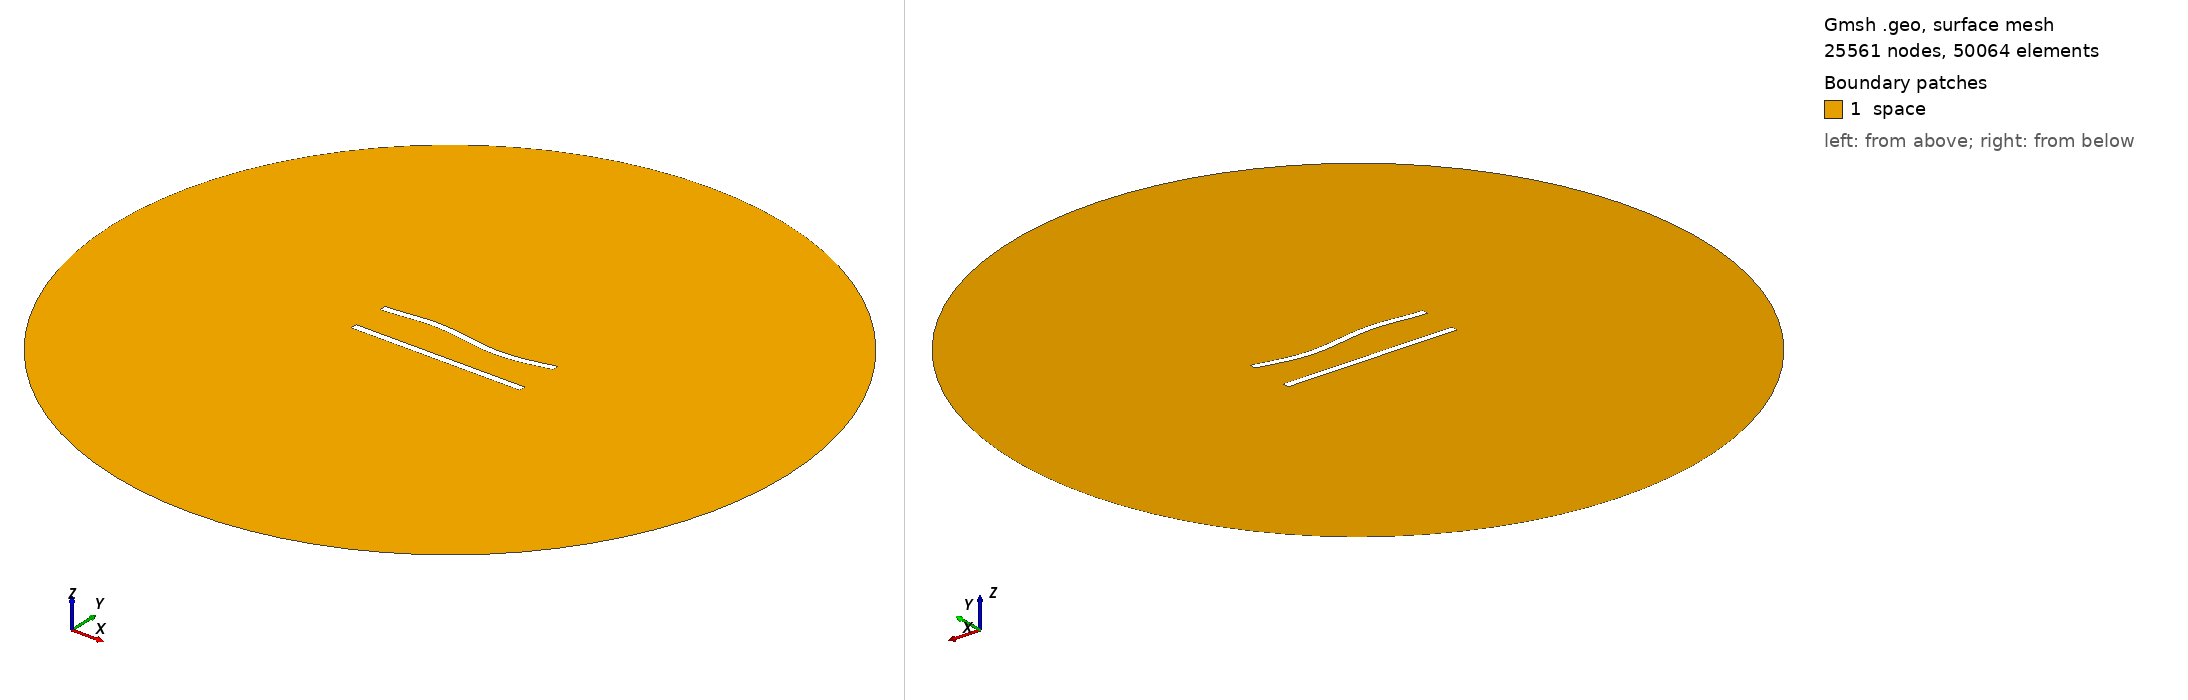

Gmsh geometry script, surface-meshed: 25561 nodes, 50064 surface elements. Boundary patches (legend numbers): 1 space. Left view from above one corner, right view from below the opposite corner. Legend entries are the model's physical surfaces. The drawing asked Gmsh for element sizes between 1% and 20% of the model's largest extent; the script's own settings can give other sizes.

=== 125.geo (drawn) ===
//---------------------------------------
// Geometry kernel
//---------------------------------------

SetFactory("OpenCASCADE");



//---------------------------------------
// Parameters of the geometry
//---------------------------------------

// Overetch of the upper plate
overetch = 0.0;

// Distance between the plates
distance = 22.5;

// Discretization over the x axis (for the deformation)
nx = 50; 

// Length of the plate
L = 100 - overetch; 

// Number of modes
n = 4; 

// 1st mode coefficient
coeff(1) = 0.0;
beta(1) = 0.596864 * 3.1415926535 / L;

// 2nd mode coefficient
coeff(2) = 0.0;
beta(2) = 1.49418 * 3.1415926535 / L;

// 3rd mode coefficient
coeff(3) = 1.5;
beta(3) = 2.50025 * 3.1415926535 / L;

// 4th mode coefficient
coeff(4) = 0.0;
beta(4) = 3.49999 * 3.1415926535 / L;



//---------------------------------------
// Upper plate (deformed rectangle)
//---------------------------------------

// Coordiantes of the upper plate
xmin = -50;
xmax = 50 - overetch;

// Height of the upper plate
yheight = 4 - 2 * overetch;

// Indexes of the points
UpperID[] = {};
LowerID[] = {};
LeftID[] = {};
RightID[] = {};

// Point index
p = 1;

// Horizontal edges
For i In {1:nx}
    x = xmin + (i-1)*(xmax - xmin)/(nx-1);

    y_bottom = distance / 2 + overetch;
    For j In {1:n}
        C = (Cosh(beta(j)*L) + Cos(beta(j)*L)) / (Sinh(beta(j)*L) + Sin(beta(j)*L));
        y_bottom  = y_bottom + coeff(j) * (Cosh(beta(j)*(x+50)) - Cos(beta(j)*(x+50)) - C * (Sinh(beta(j)*(x+50)) - Sin(beta(j)*(x+50))));
    EndFor

    y_top = y_bottom + yheight;

    Point(p) = {x, y_top, 0, 1.0};
    UpperID[i] = p;
    p = p + 1;

    Point(p) = {x, y_bottom, 0, 1.0};
    LowerID[i] = p;
    p = p + 1;
EndFor

// Create point lists
UpperPts[] = {}; LowerPts[] = {};
For i In {1:nx}
  UpperPts[] += {UpperID[i]};
  LowerPts[] += {LowerID[i]};
EndFor

// Build splines
Spline(1) = {UpperPts[]};
Spline(2) = {LowerPts[]};
Line(3) = {LowerPts[nx-1], UpperPts[nx-1]};
Line(4) = {LowerPts[0], UpperPts[0]};

// Build the plane surface
Curve Loop(1) = {2, 3, -1, -4};
Plane Surface(1) = {1};



//---------------------------------------
// Lower plate (rectangle)
//---------------------------------------

// Vertices
Point(1001) = {-50, -distance/2, 0, 1.0};
Point(1002) = { 50, -distance/2, 0, 1.0};
Point(1003) = { 50,  -distance/2 + 4, 0, 1.0};
Point(1004) = {-50,  -distance/2 + 4, 0, 1.0};

// Edges
Line(5) = {1001, 1002};
Line(6) = {1002, 1003};
Line(7) = {1003, 1004};
Line(8) = {1004, 1001};

// Plane surface
Line Loop(2) = {5, 6, 7, 8};
Plane Surface(2) = {2}; 



//---------------------------------------
// Outer (fictious) boundary
//---------------------------------------

// Points
Point(1005) = {0, 0, 0};       // Center
Point(1006) = {200, 0, 0};     // Start point
Point(1007) = {0, 200, 0};     // 90 degrees
Point(1008) = {-200, 0, 0};    // 180 degrees
Point(1009) = {0, -200, 0};    // 270 degrees

// Circle arcs (each needs start, center, end)
Circle(9) = {1006, 1005, 1007};
Circle(10) = {1007, 1005, 1008};
Circle(11) = {1008, 1005, 1009};
Circle(12) = {1009, 1005, 1006};

// Plane surface for the entire domain
Curve Loop(3) = {9, 10, 11, 12};
Surface(3) = {3};

// Subtract the plates from the whole domain to obtain the actual domain where we want to solve the equations
BooleanDifference{ Surface{3}; Delete; }{ Surface{1}; Surface{2}; Delete; }




//---------------------------------------
// Transfinite Lines/Curves
//---------------------------------------

// Set the number of points on the boundaries
r = 6;
d = 0.15;

// Plates
Transfinite Curve {1} = 50*r/4 Using Progression 1;
Transfinite Line {2} = 50*r Using Progression 1;
Transfinite Curve {3, 4} = 2*r Using Progression 1+d;
Transfinite Line {5} = 50*r/4 Using Progression 1;
Transfinite Line {7} = 50*r Using Progression 1;
Transfinite Line {6} = 2*r Using Progression 1-d;
Transfinite Line {8} = 2*r Using Progression 1+d;

// Outer boundary
Transfinite Line {9, 10, 11, 12} = 20 Using Progression 1;



//---------------------------------------
// Physical groups
//---------------------------------------                

// Physical curves (boundaries)
Physical Line("force_segment", 10) = {2};
Physical Line("upper_plate", 11) = {1, 3, 4};
Physical Line("lower_plate", 12) = {5, 6, 7, 8};
Physical Line("boundary", 20) = {9, 10, 11, 12};

// Physical Surfaces
Physical Surface("space", 30) = {3};



//---------------------------------------
// 6. Generate the Mesh
//---------------------------------------

// 2D mesh generation
Mesh 2;
